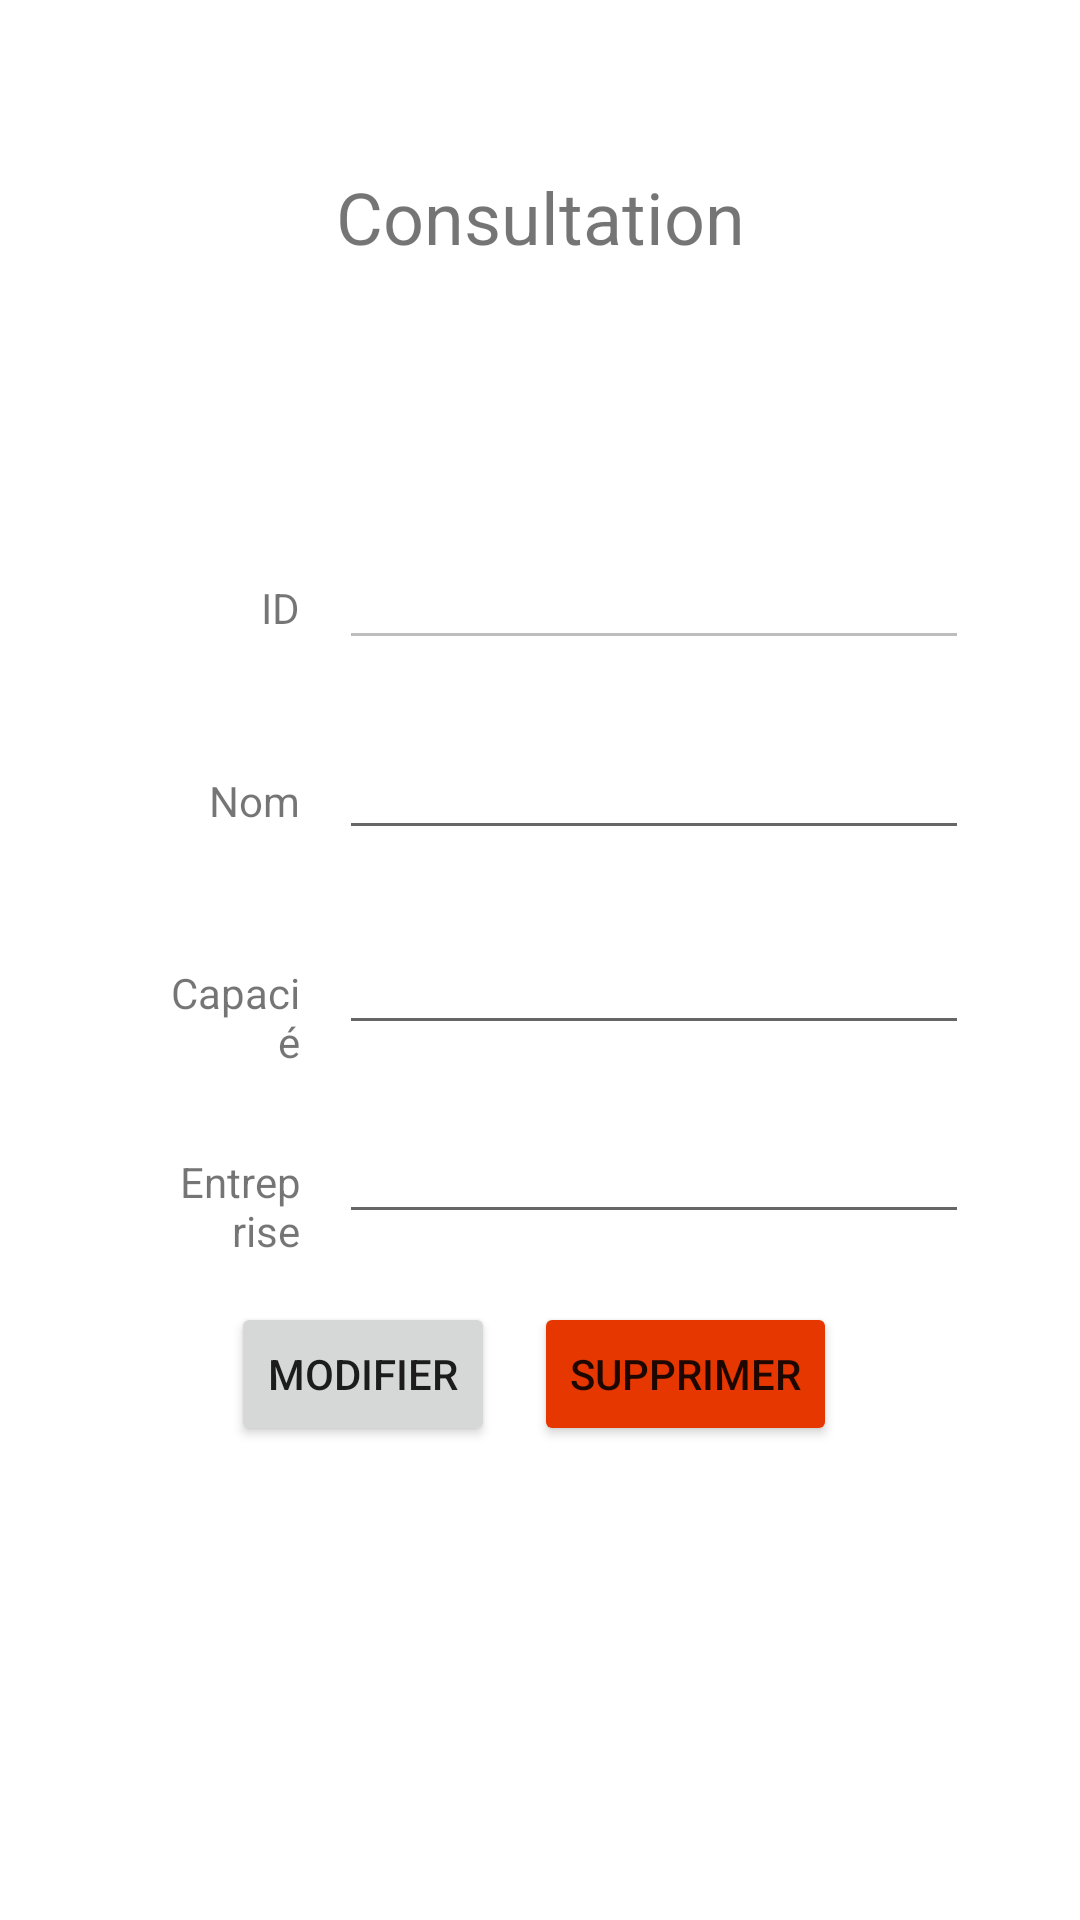

Layout XML and referenced resources for this Android screen:
<!-- AndroidManifest.xml: application theme Theme.AirportManager -->
<!-- res/layout/activity_consult_avion.xml -->
<?xml version="1.0" encoding="utf-8"?>
<androidx.constraintlayout.widget.ConstraintLayout xmlns:android="http://schemas.android.com/apk/res/android"
    xmlns:app="http://schemas.android.com/apk/res-auto"
    xmlns:tools="http://schemas.android.com/tools"
    android:layout_width="match_parent"
    android:layout_height="match_parent"
    tools:context=".consult_avion">

    <TextView
        android:id="@+id/textView27"
        android:layout_width="wrap_content"
        android:layout_height="wrap_content"
        android:layout_marginTop="56dp"
        android:text="Consultation"
        android:textSize="24sp"
        app:layout_constraintEnd_toEndOf="parent"
        app:layout_constraintStart_toStartOf="parent"
        app:layout_constraintTop_toTopOf="parent" />

    <Button
        android:id="@+id/btn_supprimer_avion"
        android:layout_width="wrap_content"
        android:layout_height="wrap_content"
        android:layout_marginEnd="4dp"
        android:layout_marginBottom="158dp"
        android:backgroundTint="#E63700"
        android:text="Supprimer"
        app:cornerRadius="80px"
        app:icon="@android:drawable/ic_menu_delete"
        app:layout_constraintBottom_toBottomOf="parent"
        app:layout_constraintEnd_toEndOf="parent"
        app:layout_constraintStart_toEndOf="@+id/btn_modifier_avion" />

    <Button
        android:id="@+id/btn_modifier_avion"
        android:layout_width="wrap_content"
        android:layout_height="wrap_content"
        android:layout_marginEnd="13dp"
        android:text="Modifier"
        app:cornerRadius="80px"
        app:icon="@android:drawable/ic_menu_edit"
        app:layout_constraintBaseline_toBaselineOf="@+id/btn_supprimer_avion"
        app:layout_constraintEnd_toStartOf="@+id/btn_supprimer_avion"
        app:layout_constraintHorizontal_chainStyle="packed"
        app:layout_constraintStart_toStartOf="parent" />

    <TextView
        android:id="@+id/textView28"
        android:layout_width="0dp"
        android:layout_height="wrap_content"
        android:layout_marginStart="56dp"
        android:layout_marginEnd="13dp"
        android:layout_marginBottom="30dp"
        android:gravity="right"
        android:text="ID"
        app:layout_constraintBottom_toTopOf="@+id/et_nom_avion"
        app:layout_constraintEnd_toStartOf="@+id/et_ID_avion"
        app:layout_constraintStart_toStartOf="parent" />

    <TextView
        android:id="@+id/textView31"
        android:layout_width="0dp"
        android:layout_height="wrap_content"
        android:layout_marginStart="56dp"
        android:layout_marginTop="36dp"
        android:layout_marginEnd="13dp"
        android:gravity="right"
        android:text="Entreprise"
        app:layout_constraintEnd_toStartOf="@+id/et_entreprise_avion"
        app:layout_constraintStart_toStartOf="parent"
        app:layout_constraintTop_toBottomOf="@+id/et_capacite_avion" />

    <TextView
        android:id="@+id/textView29"
        android:layout_width="0dp"
        android:layout_height="wrap_content"
        android:layout_marginStart="56dp"
        android:layout_marginEnd="13dp"
        android:layout_marginBottom="7dp"
        android:gravity="right"
        android:text="Nom"
        app:layout_constraintBottom_toBottomOf="@+id/et_nom_avion"
        app:layout_constraintEnd_toStartOf="@+id/et_nom_avion"
        app:layout_constraintStart_toStartOf="parent" />

    <TextView
        android:id="@+id/textView30"
        android:layout_width="0dp"
        android:layout_height="wrap_content"
        android:layout_marginStart="56dp"
        android:layout_marginTop="38dp"
        android:layout_marginEnd="13dp"
        android:gravity="right"
        android:text="Capacié"
        app:layout_constraintEnd_toStartOf="@+id/et_capacite_avion"
        app:layout_constraintStart_toStartOf="parent"
        app:layout_constraintTop_toBottomOf="@+id/et_nom_avion" />

    <EditText
        android:id="@+id/et_ID_avion"
        android:layout_width="wrap_content"
        android:layout_height="wrap_content"
        android:layout_marginEnd="37dp"
        android:ems="10"
        android:enabled="false"
        android:inputType="number"
        app:layout_constraintBaseline_toBaselineOf="@+id/textView28"
        app:layout_constraintEnd_toEndOf="parent"
        app:layout_constraintStart_toEndOf="@+id/textView28" />

    <EditText
        android:id="@+id/et_entreprise_avion"
        android:layout_width="wrap_content"
        android:layout_height="wrap_content"
        android:layout_marginEnd="37dp"
        android:ems="10"
        android:inputType="text"
        app:layout_constraintBaseline_toBaselineOf="@+id/textView31"
        app:layout_constraintEnd_toEndOf="parent"
        app:layout_constraintStart_toEndOf="@+id/textView31" />

    <EditText
        android:id="@+id/et_capacite_avion"
        android:layout_width="wrap_content"
        android:layout_height="wrap_content"
        android:layout_marginEnd="37dp"
        android:ems="10"
        android:inputType="number"
        app:layout_constraintBaseline_toBaselineOf="@+id/textView30"
        app:layout_constraintEnd_toEndOf="parent"
        app:layout_constraintStart_toEndOf="@+id/textView30" />

    <EditText
        android:id="@+id/et_nom_avion"
        android:layout_width="wrap_content"
        android:layout_height="wrap_content"
        android:layout_marginTop="242dp"
        android:layout_marginEnd="37dp"
        android:ems="10"
        android:inputType="textPersonName"
        app:layout_constraintEnd_toEndOf="parent"
        app:layout_constraintStart_toEndOf="@+id/textView29"
        app:layout_constraintTop_toTopOf="parent" />

</androidx.constraintlayout.widget.ConstraintLayout>
<!-- resources referenced by this layout -->
<resources>
  <style name="Theme.AirportManager" parent="Theme.MaterialComponents.DayNight.DarkActionBar">
          
          <item name="colorPrimary">@color/purple_500</item>
          <item name="colorPrimaryVariant">@color/purple_700</item>
          <item name="colorOnPrimary">@color/white</item>
          
          <item name="colorSecondary">@color/teal_200</item>
          <item name="colorSecondaryVariant">@color/teal_700</item>
          <item name="colorOnSecondary">@color/black</item>
          
          <item name="android:statusBarColor">?attr/colorPrimaryVariant</item>
          
      </style>
  <!-- not gathered from this repository: default colours our renderer supplied (Android Studio template values) -->
  <color name="purple_500">#FF6200EE</color>
  <color name="purple_700">#FF3700B3</color>
  <color name="teal_200">#FF03DAC5</color>
  <color name="teal_700">#FF018786</color>
  <color name="black">#FF000000</color>
  <color name="white">#FFFFFFFF</color>
</resources>
